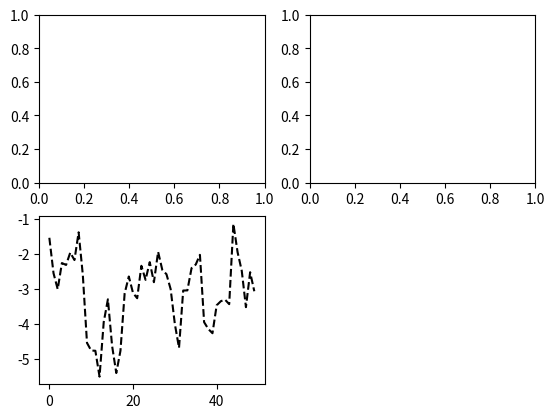

Write Python code to recreate this figure. (Note: this script raises an exception after producing the figure.)

import numpy as np
import pandas as pd
import matplotlib.pyplot as plt

# switch to interactive plot, plot won't embedded in PTVS
# %matplotlib 
# if want to switch back to inline plot
# %matplotlib inline

fig = plt.figure()# create a new figure
ax1 = fig.add_subplot(2, 2, 1)
ax2 = fig.add_subplot(2, 2, 2)
ax3 = fig.add_subplot(2, 2, 3)

# draw on the last figure and subplot
plt.plot(np.random.randn(50).cumsum(), 'k--')

# returned ax object represents the subplot, can be plot on
_ = ax1.hist(randn(100), bins=20, color='k', alpha=0.3)
ax2.scatter(np.arange(30), np.arange(30) + 3 * randn(30))

# interactive plot needs manual refresh
# or you don't need to type "draw", but resize the window to force a redraw
plt.draw()


plt.close('all')# close the window